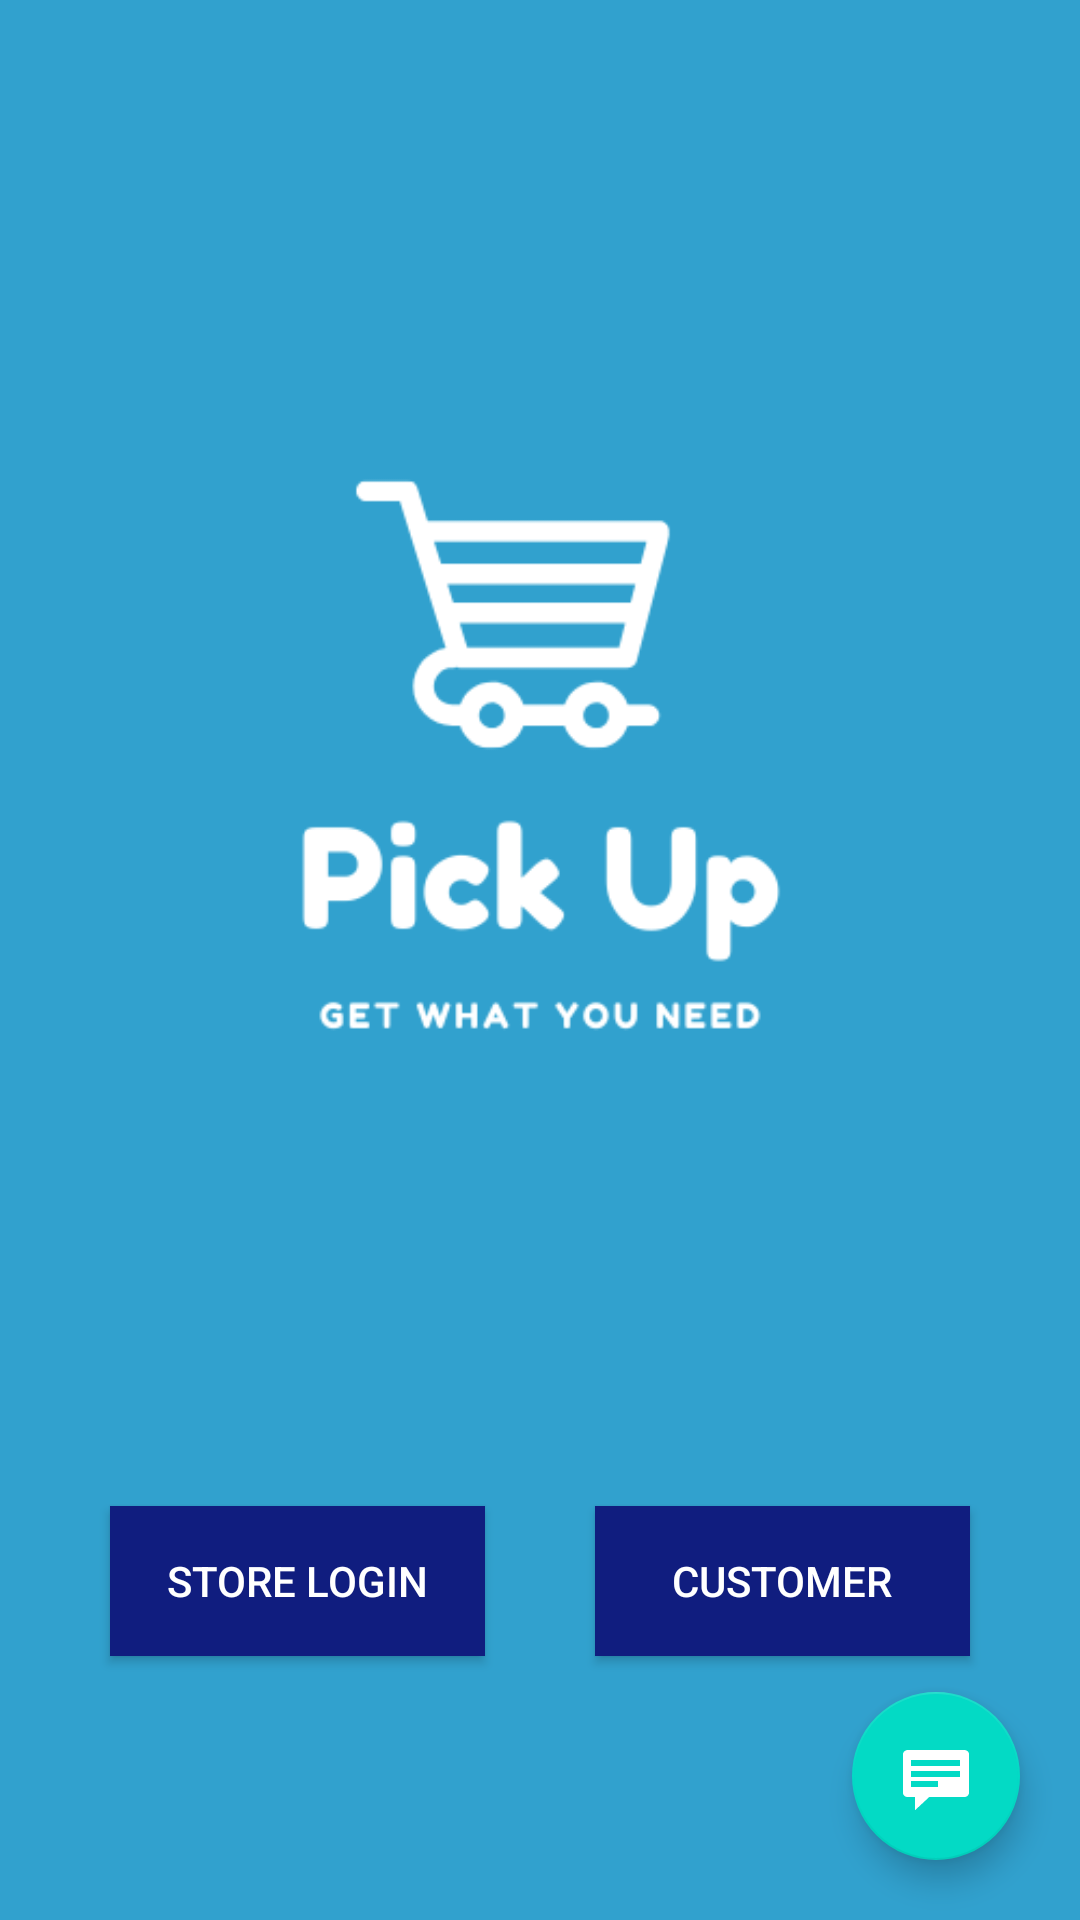

Layout XML and referenced resources for this Android screen:
<!-- AndroidManifest.xml: application theme AppTheme -->
<!-- res/layout/activity_main.xml -->
<?xml version="1.0" encoding="utf-8"?>
<androidx.constraintlayout.widget.ConstraintLayout xmlns:android="http://schemas.android.com/apk/res/android"
    xmlns:app="http://schemas.android.com/apk/res-auto"
    xmlns:tools="http://schemas.android.com/tools"
    android:layout_width="match_parent"
    android:layout_height="match_parent"
    android:background="@color/blue"
    tools:context=".MainActivity">

    <com.google.android.material.floatingactionbutton.FloatingActionButton
        android:id="@+id/fab"
        android:layout_width="wrap_content"
        android:layout_height="wrap_content"
        android:layout_gravity="bottom|end"
        android:layout_margin="@dimen/fab_margin"
        android:layout_marginEnd="20dp"
        android:layout_marginRight="20dp"
        android:layout_marginBottom="20dp"
        app:layout_constraintBottom_toBottomOf="parent"
        app:layout_constraintEnd_toEndOf="parent"
        app:srcCompat="@android:drawable/stat_notify_chat" />

    <ImageView
        android:id="@+id/imageView3"
        android:layout_width="wrap_content"
        android:layout_height="wrap_content"
        android:layout_marginTop="2dp"
        app:layout_constraintStart_toStartOf="parent"
        app:layout_constraintTop_toTopOf="parent"
        app:srcCompat="@drawable/organika_grocers__5_" />

    <Button
        android:id="@+id/button2"
        android:layout_width="125dp"
        android:layout_height="50dp"
        android:background="#101D7F"
        android:text="Customer"
        android:textColor="#FFFFFF"
        app:layout_constraintBottom_toBottomOf="parent"
        app:layout_constraintEnd_toEndOf="parent"
        app:layout_constraintHorizontal_bias="0.5"
        app:layout_constraintStart_toEndOf="@+id/button"
        app:layout_constraintTop_toBottomOf="@+id/imageView3"
        app:layout_constraintVertical_bias="0.0" />

    <Button
        android:id="@+id/button"
        android:layout_width="125dp"
        android:layout_height="50dp"
        android:background="#101D7F"
        android:text="Store Login"
        android:textColor="#FFFFFF"
        app:layout_constraintBottom_toBottomOf="parent"
        app:layout_constraintEnd_toStartOf="@+id/button2"
        app:layout_constraintHorizontal_bias="0.5"
        app:layout_constraintStart_toStartOf="parent"
        app:layout_constraintTop_toBottomOf="@+id/imageView3"
        app:layout_constraintVertical_bias="0.0" />
</androidx.constraintlayout.widget.ConstraintLayout>
<!-- resources referenced by this layout -->
<resources>
  <color name="blue">#31a1ce</color>
  <!-- drawable organika_grocers__5_: png bitmap (drawable, 15465 bytes) -->
  <style name="AppTheme" parent="Theme.AppCompat.Light.NoActionBar">
          
          <item name="colorPrimary">@color/gray</item>
          <item name="colorPrimaryDark">@color/colorAccent</item>
          <item name="colorAccent">@color/colorAccent</item>
      </style>
  <color name="gray">#c9dae2</color>
  <!-- not gathered from this repository: default colours our renderer supplied (Android Studio template values) -->
  <color name="colorAccent">#FF03DAC5</color>
</resources>
